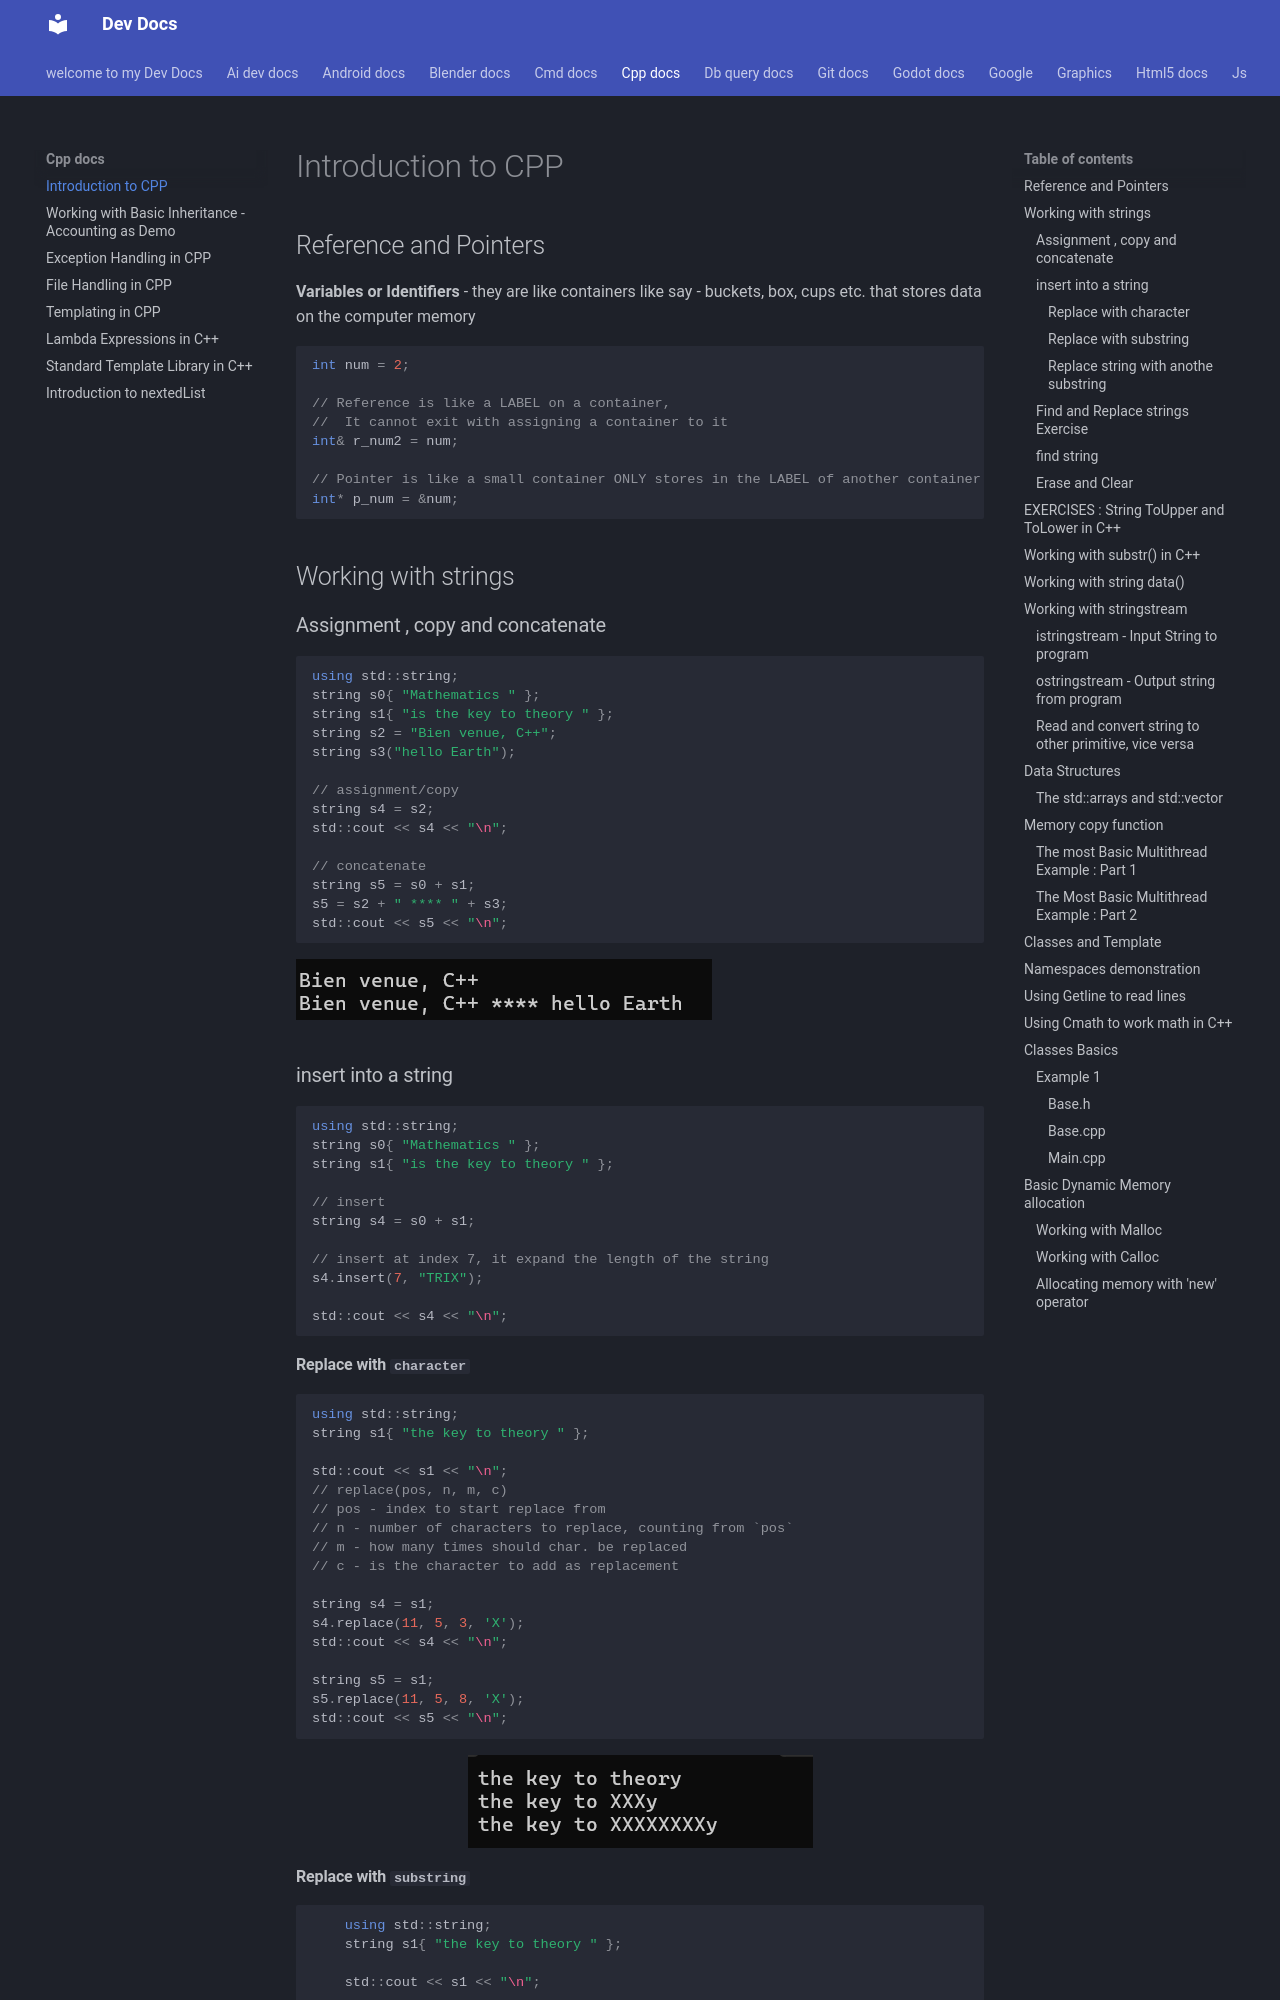

repository: Adeoye369/dev-docs · page: cpp_docs/index.html · generator: mkdocs


# Introduction to CPP

## Reference and Pointers

**Variables or Identifiers** - they are like containers like say - buckets, box, cups etc. that stores
data on the computer memory

```c++
int num = 2;

// Reference is like a LABEL on a container,
//  It cannot exit with assigning a container to it
int& r_num2 = num; 

// Pointer is like a small container ONLY stores in the LABEL of another container
int* p_num = &num; 
```

## Working with strings

### Assignment , copy and concatenate

```c++
using std::string;
string s0{ "Mathematics " };
string s1{ "is the key to theory " };
string s2 = "Bien venue, C++";
string s3("hello Earth");

// assignment/copy
string s4 = s2;
std::cout << s4 << "\n";

// concatenate
string s5 = s0 + s1;
s5 = s2 + " **** " + s3;
std::cout << s5 << "\n";

```

![alt text](img/image-2.png)

### insert into a string

```c++
using std::string;
string s0{ "Mathematics " };
string s1{ "is the key to theory " };

// insert
string s4 = s0 + s1;

// insert at index 7, it expand the length of the string
s4.insert(7, "TRIX");

std::cout << s4 << "\n";
```

#### Replace with `character`

```c++
using std::string;
string s1{ "the key to theory " };

std::cout << s1 << "\n";
// replace(pos, n, m, c)
// pos - index to start replace from
// n - number of characters to replace, counting from `pos`
// m - how many times should char. be replaced
// c - is the character to add as replacement
 
string s4 = s1;
s4.replace(11, 5, 3, 'X');
std::cout << s4 << "\n";

string s5 = s1;
s5.replace(11, 5, 8, 'X');
std::cout << s5 << "\n";

```

<figure markdown='span'>
![alt text](img/image-3.png)
</figure>
